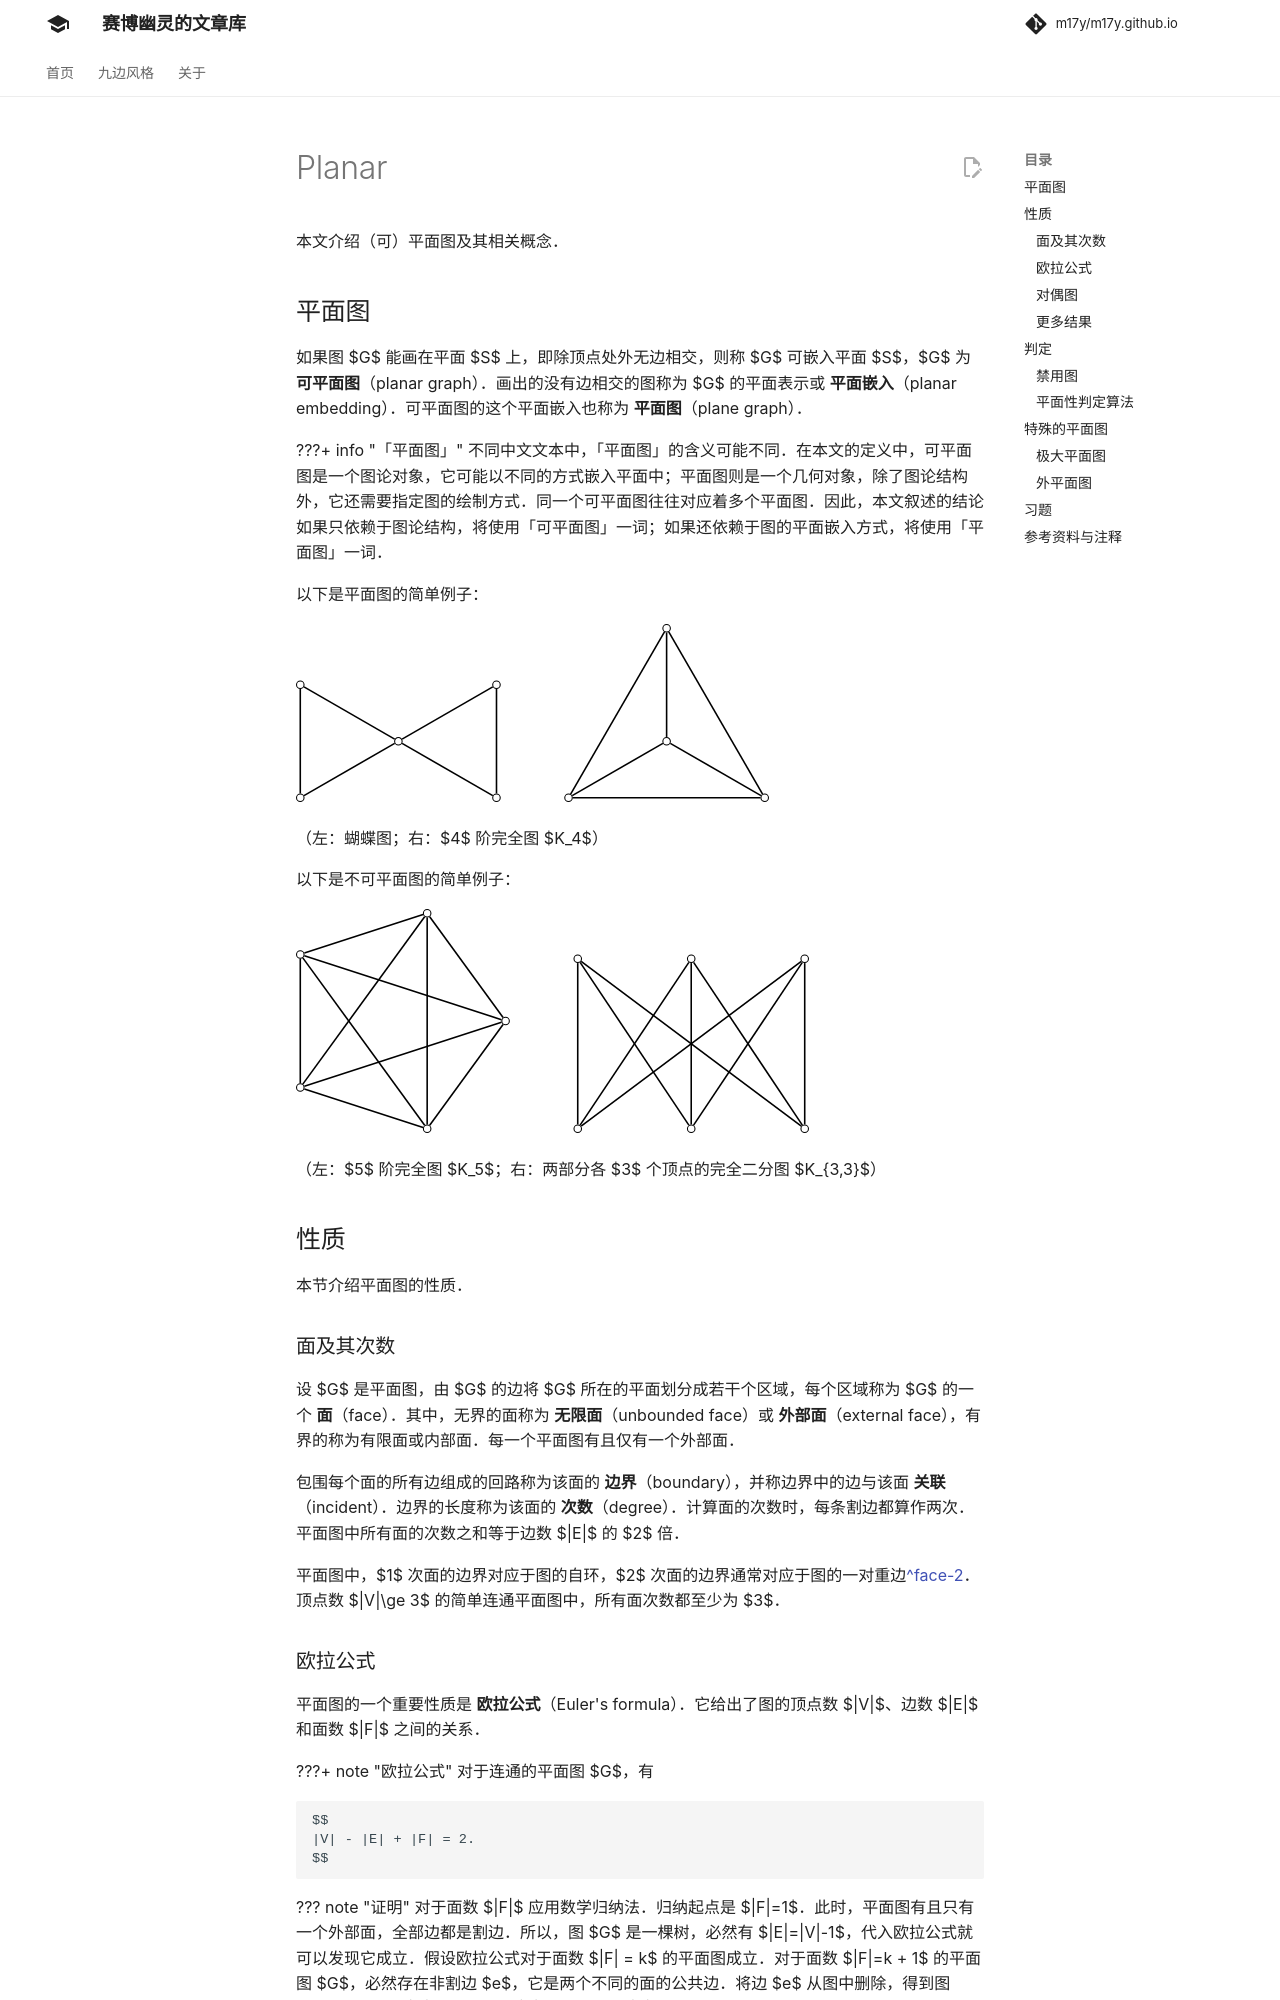

repository: m17y/m17y.github.io · page: graph/planar/index.html · generator: mkdocs

## 定义

如果图 $G$ 能画在平面 $S$ 上，即除顶点处外无边相交，则称 $G$ 可平面嵌入 $S$，$G$ 为可平面图或平面图。画出的没有边相交的图称为 $G$ 的平面表示或平面嵌入。

$K_{3,3}$ 和 $K_5$ 不是平面图。

设 $G$ 是平面图，由 $G$ 的边将 $G$ 所在的平面划分成若干个区域，每个区域称为 $G$ 的一个面，其中面积无限的面称为无限面或外部面，面积有限的称为有限面或内部面。包围每个面的所有边组成的回路称为该面的边界，边界的长度称为该面的次数。

平面图中所有面的次数之和等于边数 $m$ 的 2 倍。

若在简单平面图 $G$ 的任意不相邻顶点间添加边，所得图为非平面图，称 $G$ 为极大平面图。

若 $G$ 为 $n (n \geq 3)$ 阶简单的连通平面图，$G$ 为极大平面图当且仅当 $G$ 的每个面的次数均为 3。
